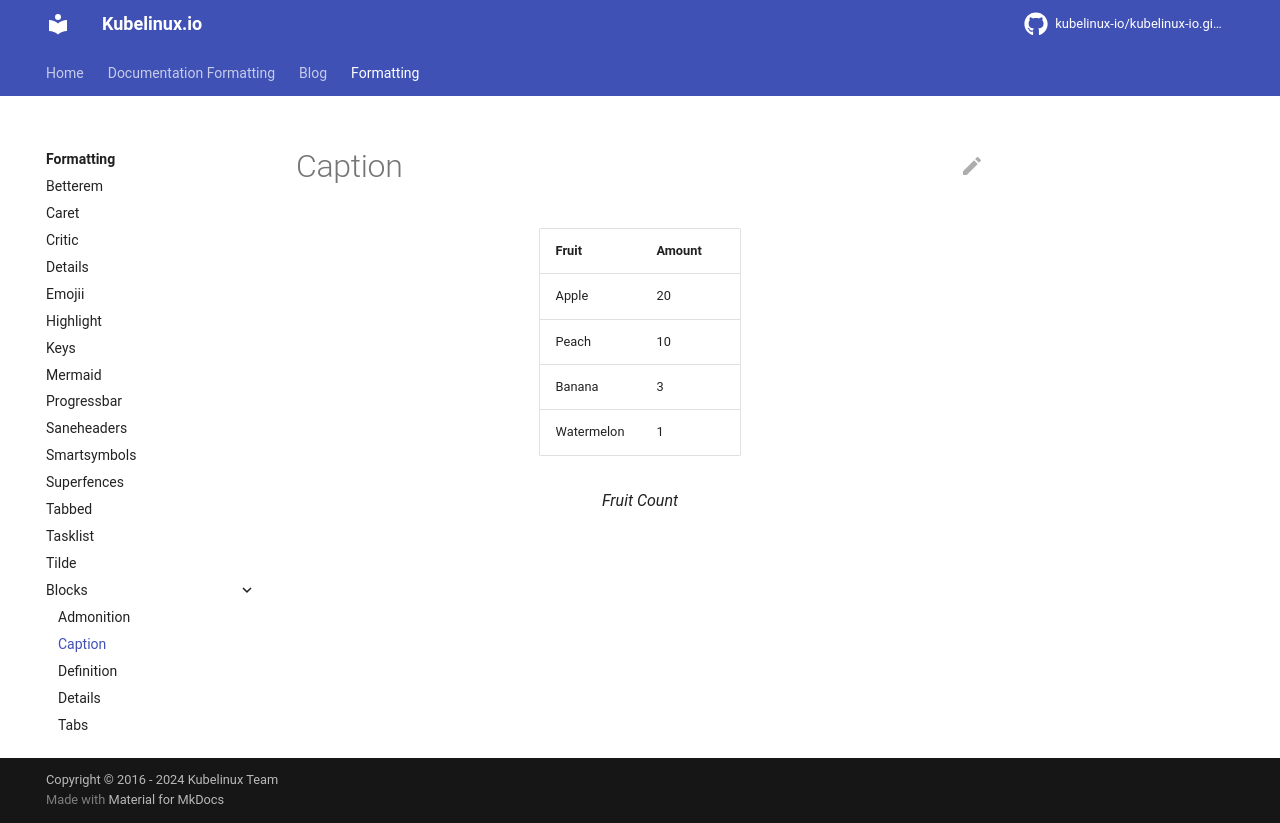

repository: kubelinux-io/kubelinux-io.github.io · page: formatting/blocks/caption.html · generator: mkdocs

Fruit      | Amount
---------- | ------
Apple      | 20
Peach      | 10
Banana     | 3
Watermelon | 1

/// caption
Fruit Count
///
